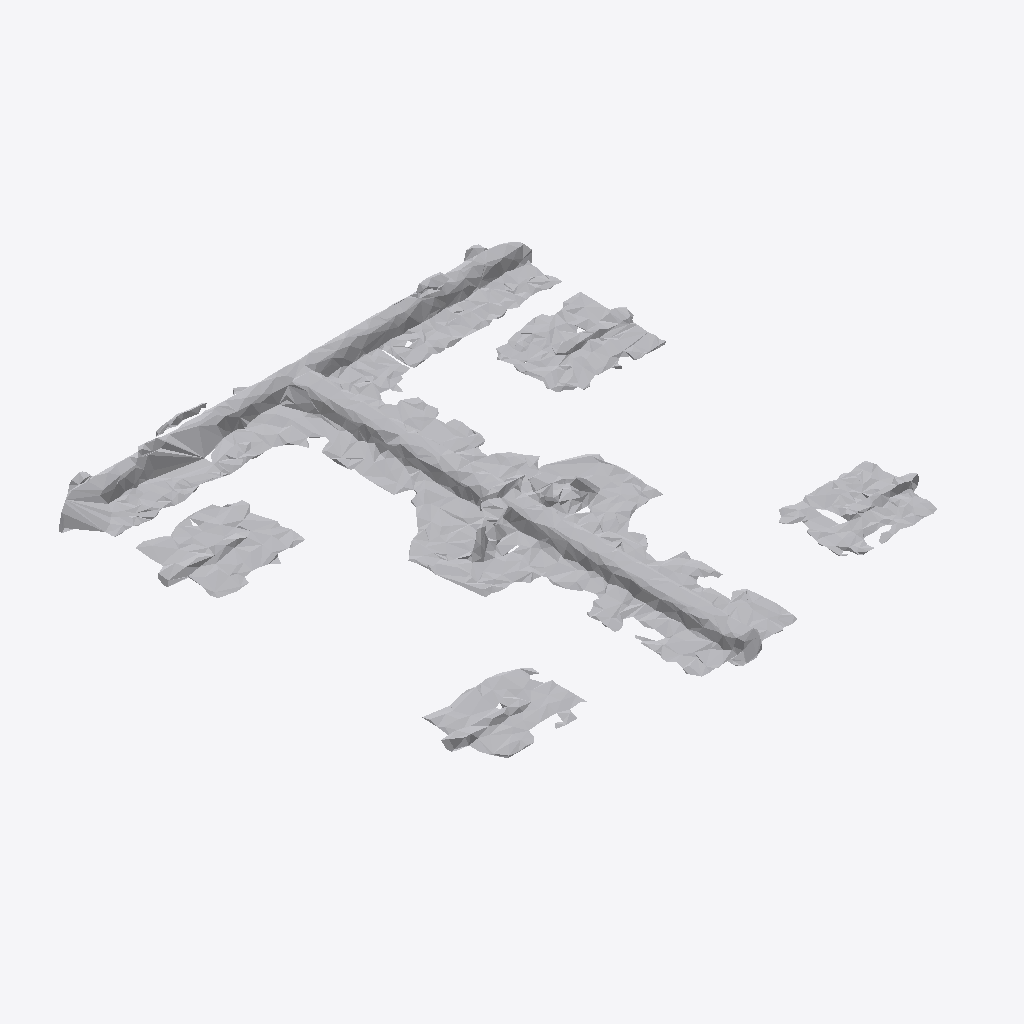
Isometric view of an IFC building model (IFC-SPF (STEP), schema IFC4, length unit metre), seen from the south-west, elements coloured by IFC class: 1 other element (light grey).
Extent 1.8 m × 1.9 m × 0.2 m (x, y, z). Storeys (1): Ground Floor at 0.00 m. Elements (1): 1 IfcFurniture.

HEADER;
FILE_DESCRIPTION(('ViewDefinition [CoordinationView]'),'2;1');
FILE_NAME('','2026-07-12T09:01:39',(''),(''),'IfcOpenShell 0.8.0','IfcOpenShell 0.8.0','');
FILE_SCHEMA(('IFC4'));
ENDSEC;
DATA;
#17=IFCPROJECT('3j2zM521n0EuiI3Dx54rWA',#5,'Office Project',$,$,$,$,(#15),#10);
#20=IFCSITE('3piZ4jPCn3uxWrnWMdI2hD',#5,'Site',$,$,#19,$,$,.ELEMENT.,$,$,$,$,$);
#22=IFCBUILDING('0r2065UNPDxR9EP07tn1sQ',#5,'Building',$,$,#21,$,$,.ELEMENT.,$,$,$);
#24=IFCBUILDINGSTOREY('3LhcbjJuj6MOal3XeAgv7q',#5,'Ground Floor',$,$,#23,$,$,.ELEMENT.,0.0);
#35=IFCFURNITURE('28GOtx6tHCSOidxrdjzebl',#5,'list02_bookshelf',$,$,#34,#31,$,$);
ENDSEC;
